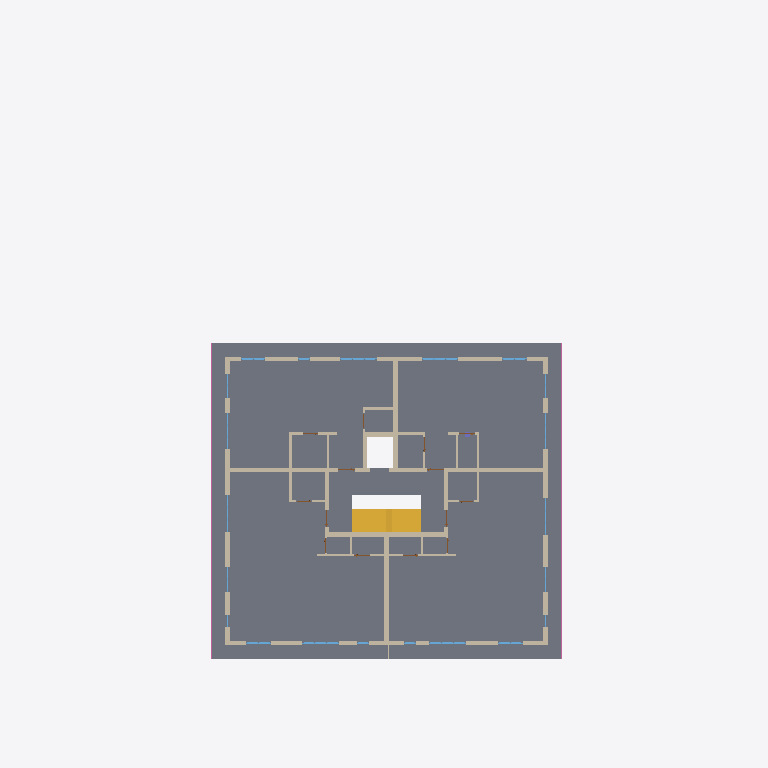
Plan cut of the same IFC building model at storey 'Floor 1' (level 3.40 m, cut at 4.80 m), seen from above with north up, elements coloured by IFC class (only those large enough to see are counted): 31 walls (beige), 12 windows (light blue), 2 stairs (yellow), 1 slab (grey), 1 railing (pink). Cut surfaces are drawn darker.
Extent 35.4 m × 46.5 m × 15.3 m (x, y, z). Storeys (5): Floor -1 at -2.89 m; Floor 0 at 0.00 m; Floor 1 at 3.40 m; Floor 2 at 6.29 m; Floor 3 at 9.18 m. Elements (2343): 2004 IfcBuildingElementProxy, 157 IfcWall, 82 IfcWindow, 73 IfcDoor, 11 IfcRailing, 6 IfcSlab, 4 IfcStair, 4 IfcStairFlight, 1 IfcColumn, 1 IfcRamp.

HEADER;
FILE_DESCRIPTION(('ViewDefinition [ReferenceView_V1.2]','ExchangeRequirement [Architecture]','Option [Elements to export: Entire project]','Option [Partial Structure Display: Entire Model]','Option [IFC Domain: All]','Option [Structural Function: All Elements]','Option [Convert Grid elements: On]','Option [Convert IFC Annotations and Archicad 2D elements: Off]','[20 more]'),'2;1');
FILE_NAME('C:\\Users\\Patrick Loibl\\Documents\\ids-extension-ifcopenshell\\ifcFiles\\Custo','2025-06-18T10:35:12',('Architect'),('Building Designer Office'),'DDS_IFC v3.0','IFC file generated by Graphisoft Archicad 28.0.0','The authorising person');
FILE_SCHEMA(('IFC4'));
ENDSEC;
DATA;
#1=IFCPROJECT('344O7vICcwH8qAEnwJDjSU',#2,'Projekt',$,$,$,$,(#3),#4);
#27=IFCSITE('20FpTZCqJy2vhVJYtjuIce',#2,'ExampleSite',$,$,#7678,$,$,.ELEMENT.,(48,13,0,0),(16,22,0,0),156.68,$,$);
#22121=IFCBUILDING('00tMo7QcxqWdIGvc4sMN2A',#2,'ExampleBuilding',$,$,#22024,$,$,.ELEMENT.,$,$,$);
#84944=IFCBUILDINGSTOREY('3iYgqg1iW7IP9$nzwL7fTz',#2,'Floor -1',$,$,#65031,$,$,.ELEMENT.,-2.89);
#84953=IFCBUILDINGSTOREY('2XKWmrdx1A59SqqZcu7d_j',#2,'Floor 1',$,$,#65033,$,$,.ELEMENT.,3.4);
#84956=IFCBUILDINGSTOREY('3nSDuHNnTFoQVPVw1eWgAt',#2,'Floor 2',$,$,#65034,$,$,.ELEMENT.,6.29);
#84962=IFCBUILDINGSTOREY('1XToyD5eb608eIvc$niOb6',#2,'Floor 3',$,$,#65035,$,$,.ELEMENT.,9.18);
#84948=IFCBUILDINGSTOREY('2jkqT_bFr2PPoKaVDCZO3n',#2,'Floor 0',$,$,#65032,$,$,.ELEMENT.,0.0);
#27502=IFCSLAB('11DEjiiYL5SfHY28QzUp4l',#2,'Decke-001',$,$,#72013,#9883,'4134EB6C-B225-4572-9462-0886BD7B312F',.NOTDEFINED.);
#92479=IFCSTAIR('2XEimyRYnDgu6SIzbiw9Bx',#2,'Treppe - 001',$,$,#84954,$,'A13ACC3C-6E2C-4DAB-819C-4BD96CE892FB',.NOTDEFINED.);
#35289=IFCWALL('3YY2YN$Cr8oecrEb9fFk_h',#2,'Wand-001',$,$,#73565,#11038,'E2882897-FCCD-48CA-89B5-3A52693EEFAB',.NOTDEFINED.);
#35839=IFCWALL('1loeUUSP1EXepK6pWMtxFb',#2,'Wand-001',$,$,#73619,#11122,'6FCA879E-7190-4E86-8CD4-1B3816DFB3E5',.NOTDEFINED.);
#36128=IFCWALL('3c_l0$tXf41vrhn3kjarTh',#2,'Wand-001',$,$,#73715,#11160,'E6FAF03F-DE1A-4407-9D6B-C43BAD93576B',.NOTDEFINED.);
#91668=IFCSTAIR('1zQWtTss54F9NEb$ijnmFD',#2,'Treppe - 001',$,$,#84949,$,'7D6A0DDD-DB61-443C-95CE-97FB2DC703CD',.NOTDEFINED.);
#33955=IFCWALL('1NsQ7Vrz98VB7tBijf4Chl',#2,'Wand-001',$,$,#73422,#10891,'57D9A1DF-D7D2-487C-B1F7-2ECB6910CAEF',.NOTDEFINED.);
#92504=IFCRAILING('2Cgqc4uzXFSOpM3rbC28Hv',#2,'Geländer - 001',$,$,#84960,$,'8CAB4984-E3D8-4F71-8CD6-0F594C088479',.NOTDEFINED.);
#34764=IFCWALL('2lWgOUBYr179jgsDdx9lnh',#2,'Wand-001',$,$,#73507,#11004,'AF82A61E-2E2D-411C-9B6A-D8D9FB26FC6B',.NOTDEFINED.);
#35279=IFCWALL('06E$lJ6$bCNOK4Ul7SDtQM',#2,'Wand-001',$,$,#73556,#11039,'063BFBD3-1BF9-4C5D-8504-7AF1DC377696',.NOTDEFINED.);
#36112=IFCWALL('2ENinpvq9EUgrSf955gCRF',#2,'Wand-001',$,$,#73707,#11184,'8E5ECC73-E742-4E7A-AD5C-A49145A8C6CF',.NOTDEFINED.);
#35208=IFCWALL('1gLWO14oPD_QKRHatxk4Hh',#2,'Wand-001',$,$,#73539,#11027,'6A560601-1326-4DF9-A51B-464DFBB8446B',.NOTDEFINED.);
#46539=IFCWALL('1RmXEe1gTDXRHEdVABR5lQ',#2,'Wand-001',$,$,#75846,#14589,'5BC213A8-06A7-4D85-B44E-9DF28B6C5BDA',.NOTDEFINED.);
#46503=IFCWALL('1tK2pIgJH1DhT$PbYT2UnN',#2,'Wand-001',$,$,#75827,#14577,'77502CD2-A934-4136-B77F-66589D09EC57',.NOTDEFINED.);
#34755=IFCWALL('2TZ1oNoP99VeJBihLBGANV',#2,'Wand-001',$,$,#73495,#11002,'9D8C1C97-C992-497E-84CB-B2B54B40A5DF',.NOTDEFINED.);
#34785=IFCWALL('1mVd1oGhf6aPl5iKgYE4fS',#2,'Wand-001',$,$,#73518,#11007,'707E7072-42BA-4691-9BC5-B14AA2384A5C',.NOTDEFINED.);
#35210=IFCWALL('0kktgcHgrF6f1XHGIVYgG3',#2,'Wand-001',$,$,#73542,#11030,'2EBB7AA6-46AD-4F1A-9061-45049F8AA403',.NOTDEFINED.);
#35220=IFCWALL('0UJA32qQv6fOHtU0ln28K5',#2,'Wand-001',$,$,#73551,#11032,'1E4CA0C2-D1AE-46A5-8477-780BF1088505',.NOTDEFINED.);
#37282=IFCWALL('3jPskV19v7Gvr$gmORXlu0',#2,'Wand-002',$,$,#73968,#11433,'ED676B9F-049E-4743-9D7F-AB061B86FE00',.NOTDEFINED.);
#37139=IFCWALL('3DYAPPobrDr847e7QwV4fz',#2,'Wand-002',$,$,#73878,#11395,'CD88A659-CA5D-4DD4-8107-A076BA7C4A7D',.NOTDEFINED.);
#36390=IFCWALL('12pfCevwH3H9oAkqjh$FGa',#2,'Wand-003',$,$,#73771,#11219,'42CE9328-E7A4-4344-9C8A-BB4B6BFCF424',.NOTDEFINED.);
#36389=IFCWALL('1krlF8ie9AjOWVoqCzfaPv',#2,'Wand-002',$,$,#73764,#11218,'6ED6F3C8-B282-4AB5-881F-CB433DA64679',.NOTDEFINED.);
#36597=IFCWALL('0JODgW0m190PZZddwBnC4c',#2,'Wand-002',$,$,#73813,#11239,'1360DAA0-0300-4901-98E3-9E7E8BC4C126',.NOTDEFINED.);
#37293=IFCWALL('10S8j2LKXFT8pAj5wj48R2',#2,'Wand-003',$,$,#73991,#11438,'40708B42-5548-4F74-8CCA-B45EAD1086C2',.NOTDEFINED.);
#36549=IFCWALL('2tPKHj0ET6eRnz84c8$s76',#2,'Wand-002',$,$,#73783,#11226,'B765446D-00E7-46A1-BC7D-204988FF61C6',.NOTDEFINED.);
#34621=IFCWINDOW('2Ux5Rj_Rv4jOhXGjrvVQGT',#2,'Fenster-003',$,$,#73483,#10976,'9EEC56ED-F9BE-44B5-8AE1-42DD797DA41D',2.2,2.4,.WINDOW.,$,$);
#34515=IFCWINDOW('2amB2DdD50ew93uumqRFeU',#2,'Fenster-002',$,$,#73473,#10969,'A4C0B08D-9CD1-40A3-A243-E38C346CFA1E',2.2,2.4,.WINDOW.,$,$);
#36093=IFCWINDOW('1YePqP0Uf8Kx9aTH_IN6xp',#2,'Fenster-002',$,$,#73701,#11181,'62A19D19-01EA-4853-B264-751F925C6EF3',2.2,2.4,.WINDOW.,$,$);
#36088=IFCWINDOW('2E2Rdrxxv3BPoMDvbAbJKT',#2,'Fenster-002',$,$,#73690,#11176,'8E09B9F5-EFBE-432D-9C96-37994A95351D',2.2,2.4,.WINDOW.,$,$);
#36343=IFCWALL('0o_9wldTr2UvD$rIQvd1Nv',#2,'Wand-002',$,$,#73742,#11205,'32F89EAF-9DDD-427B-937F-D526B99C15F9',.NOTDEFINED.);
#36353=IFCWALL('1pvXjlLZzEzeBlUz2$FGEr',#2,'Wand-002',$,$,#73748,#11209,'73E61B6F-563F-4EF6-82EF-7BD0BF3D03B5',.NOTDEFINED.);
#37320=IFCWALL('3xe3SkNRnDw9rF68djgqQo',#2,'Wand-002',$,$,#73998,#11446,'FBA0372E-5DBC-4DE8-9D4F-1889EDAB46B2',.NOTDEFINED.);
#37138=IFCWALL('15BGVyD_15cP3sN_Nc74Bt',#2,'Wand-002',$,$,#73877,#11393,'452D07FC-37E0-4599-90F6-5FE5E61C42F7',.NOTDEFINED.);
#37118=IFCWALL('3fCf4lvLj4Zft2jiU$SLIX',#2,'Wand-002',$,$,#73867,#11387,'E932912F-E55B-448E-9DC2-B6C7BF7154A1',.NOTDEFINED.);
#34055=IFCWINDOW('3jrG$6LRv9vfjUjCst26Ke',#2,'Fenster-001',$,$,#73458,#10909,'EDD50FC6-55BE-49E6-9B5E-B4CDB7086528',2.2,1.6,.WINDOW.,$,$);
#34101=IFCWINDOW('2RQzZms7H8Jh5BSK_xNbcK',#2,'Fenster-002',$,$,#73462,#10915,'9B6BD8F0-D874-484E-B14B-714FBB5E5994',2.2,1.6,.WINDOW.,$,$);
#36094=IFCWINDOW('2jU65r7Yr59uZSWli_LsgQ',#2,'Fenster-001',$,$,#73702,#11182,'AD786175-1E2D-4527-88DC-82FB3E576A9A',2.2,1.6,.WINDOW.,$,$);
#36127=IFCWALL('0isQRlNDjAzfszVg60qbUm',#2,'Wand-002',$,$,#73714,#11187,'2CD9A6EF-5CDB-4AF6-9DBD-7EA180D257B0',.NOTDEFINED.);
#36086=IFCWINDOW('25l5ITNVb3s9IXnNOqu_lD',#2,'Fenster-001',$,$,#73689,#11174,'85BC549D-5DF9-43D8-94A1-C57634E3EBCD',2.2,1.6,.WINDOW.,$,$);
#36406=IFCWALL('0eTr3b9QL43vHLWhpe8rwo',#2,'Wand-002',$,$,#73776,#11221,'287750E5-25A5-440F-9455-82BCE8235EB2',.NOTDEFINED.);
#37248=IFCWALL('2Ca7$jlIH4lBQQYtwCplCV',#2,'Wand-002',$,$,#73950,#11423,'8C907FED-BD24-44BC-B69A-8B7E8CCEF31F',.NOTDEFINED.);
#35791=IFCWINDOW('2aO4G24BH7txJZ9pM2WcdP',#2,'Fenster-002',$,$,#73611,#11116,'A4604402-10B4-47DF-B4E3-2735828269D9',2.2,2.4,.WINDOW.,$,$);
#35950=IFCWINDOW('0w70bEQWLBFBAHJzH2NNps',#2,'Fenster-002',$,$,#73657,#11149,'3A1C094E-6A05-4B3C-B291-4FD4425D7CF6',2.2,2.4,.WINDOW.,$,$);
#35789=IFCWINDOW('0M7tmmJJbB_gLaLbpdZmgQ',#2,'Fenster-002',$,$,#73606,#11113,'161F7C30-4D39-4BFA-A564-565CE78F0A9A',2.2,2.4,.WINDOW.,$,$);
#35896=IFCWINDOW('3MPe6D4ZjFI8c$zIdUruyO',#2,'Fenster-002',$,$,#73652,#11138,'D666818D-123B-4F48-89BF-F529DED78F18',2.2,2.4,.WINDOW.,$,$);
#37231=IFCWALL('2$E3V3MWX0$vsYw6uDqsVb',#2,'Wand-002',$,$,#73940,#11419,'BF3837C3-5A08-40FF-9DA2-E86E0DD367E5',.NOTDEFINED.);
#37221=IFCWALL('3lL1YQjEDEw96rXJ$Fejg7',#2,'Wand-002',$,$,#73933,#11416,'EF54189A-B4E3-4EE8-91B5-853FCFA2DA87',.NOTDEFINED.);
ENDSEC;
